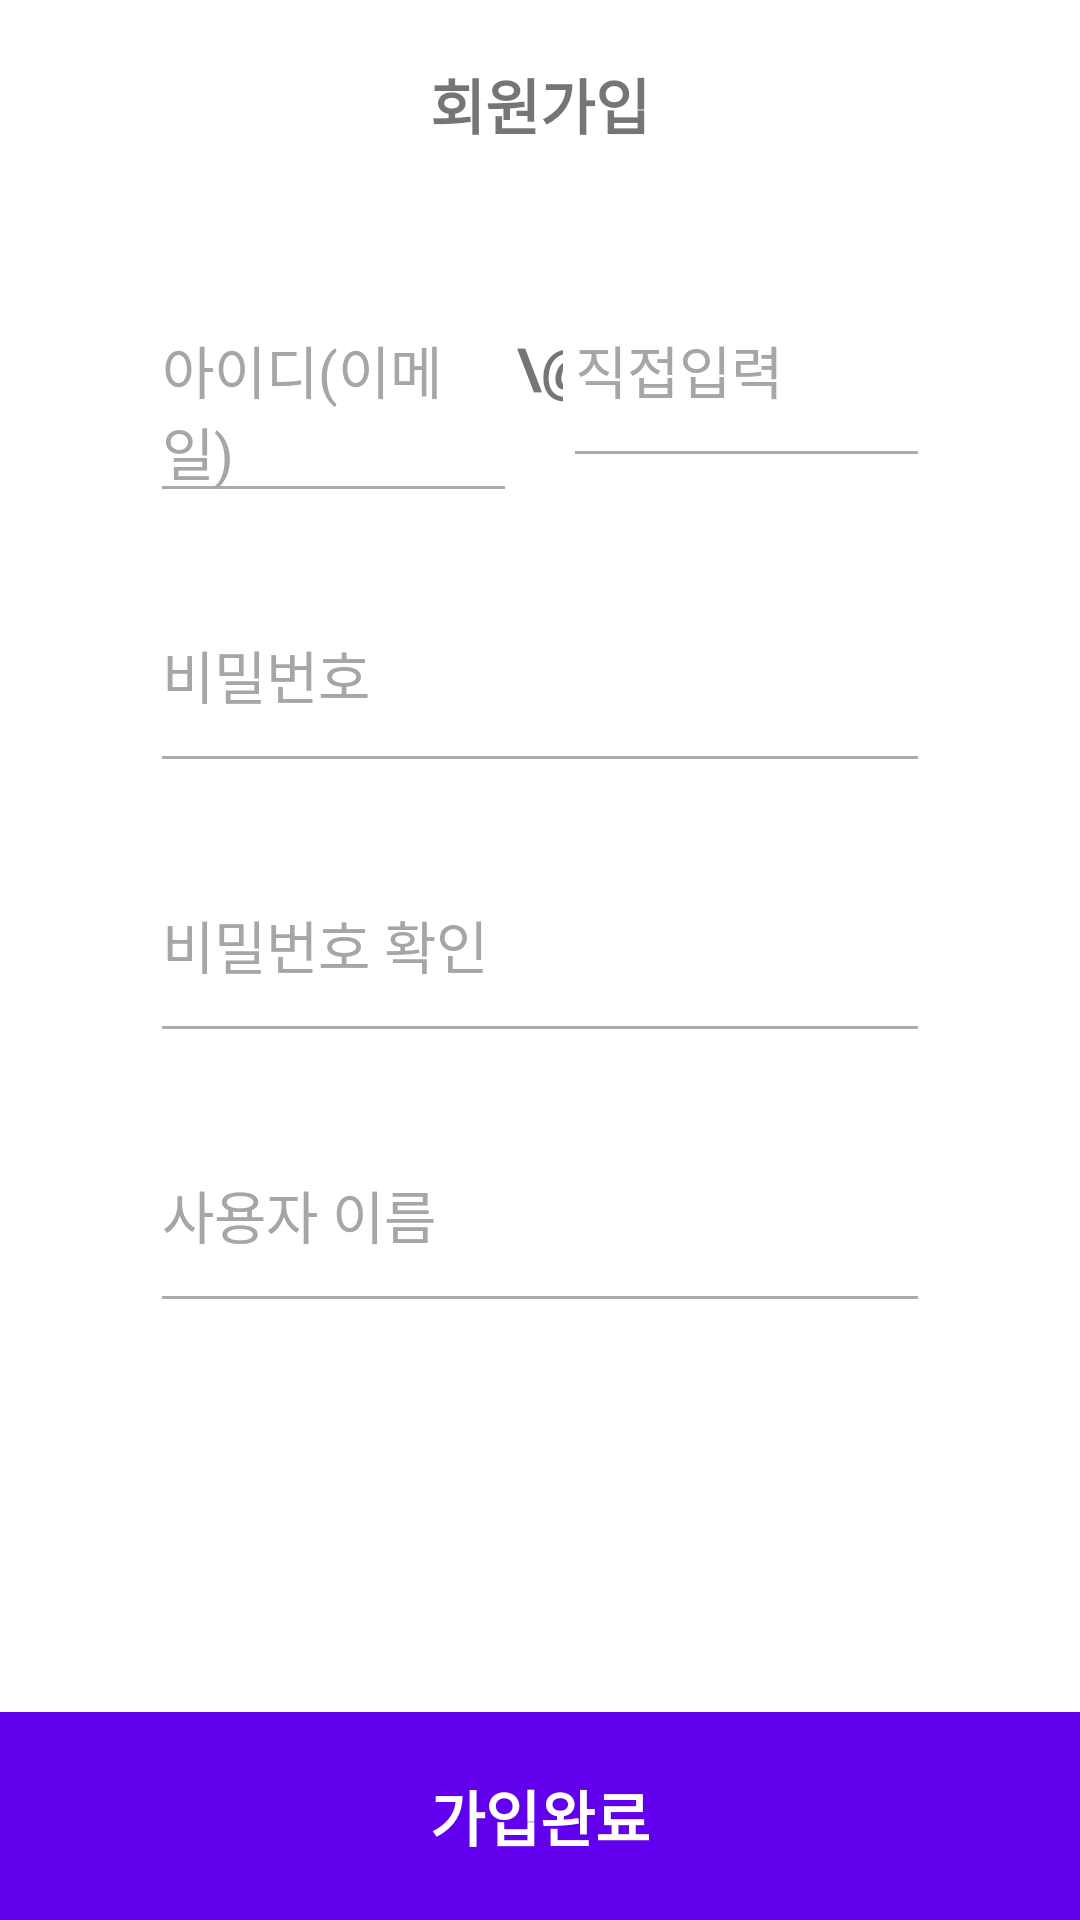

Produce the Android XML layout that renders to this screen, including the resource entries it uses.
<!-- AndroidManifest.xml: application theme Theme.Layout -->
<!-- res/layout/activity_signup.xml -->
<?xml version="1.0" encoding="utf-8"?>
<androidx.constraintlayout.widget.ConstraintLayout xmlns:android="http://schemas.android.com/apk/res/android"
    xmlns:tools="http://schemas.android.com/tools"
    android:layout_width="match_parent"
    android:layout_height="match_parent"
    xmlns:app="http://schemas.android.com/apk/res-auto">
    <TextView
        android:id="@+id/signup_title_tv"
        android:layout_width="wrap_content"
        android:layout_height="wrap_content"
        android:layout_marginTop="20dp"
        app:layout_constraintLeft_toLeftOf="parent"
        app:layout_constraintRight_toRightOf="parent"
        app:layout_constraintBottom_toTopOf="@id/signup_address_cl"
        app:layout_constraintTop_toTopOf="parent"
        android:text="회원가입"
        android:textSize="20dp"
        android:textStyle="bold">
        
    </TextView>
    <androidx.constraintlayout.widget.ConstraintLayout
        android:id="@+id/signup_address_cl"
        android:layout_width="match_parent"
        android:layout_height="wrap_content"
        app:layout_constraintTop_toBottomOf="@id/signup_title_tv"
        app:layout_constraintLeft_toLeftOf="parent"
        app:layout_constraintRight_toRightOf="parent"
        app:layout_constraintBottom_toTopOf="@id/signup_pw_et"
        android:layout_marginTop="50dp"
        android:layout_marginRight="50dp"
        android:layout_marginLeft="50dp"
        app:layout_constraintHorizontal_weight="5">
    <EditText
        android:id="@+id/signup_id_et"
        android:layout_width="0dp"
        android:layout_height="wrap_content"
        app:layout_constraintTop_toTopOf="parent"
        app:layout_constraintRight_toLeftOf="@id/signup_address_tv"
        app:layout_constraintLeft_toLeftOf="parent"
        android:text="아이디(이메일)"
        android:textSize="19dp"
        android:textColor="#A6A6A6"
        android:minWidth="150dp"
        android:minHeight="60dp"
        android:gravity="left"
        android:backgroundTint="@android:color/darker_gray"
        android:textCursorDrawable="@color/black"
        android:textSelectHandle="@color/purple_500"
        android:textColorHighlight="@android:color/darker_gray"
        app:layout_constraintHorizontal_weight="2.4">
    </EditText>
    <TextView
        android:id="@+id/signup_address_tv"
        android:layout_width="0dp"
        android:layout_height="wrap_content"
        app:layout_constraintTop_toTopOf="parent"
        app:layout_constraintLeft_toRightOf="@id/signup_id_et"
        app:layout_constraintRight_toLeftOf="@id/signup_address_et"
        android:text="\@"
        android:textSize="19dp"
        android:textStyle="bold"
        android:paddingTop="10dp"
        app:layout_constraintHorizontal_weight="0.3">
    </TextView>
    <EditText
        android:id="@+id/signup_address_et"
        android:layout_width="0dp"
        android:layout_height="wrap_content"
        app:layout_constraintRight_toRightOf="parent"
        app:layout_constraintLeft_toRightOf="@id/signup_address_tv"
        app:layout_constraintTop_toTopOf="parent"
        android:text="직접입력"
        android:textSize="19dp"
        android:textColor="#A6A6A6"
        android:gravity="left"
        android:minWidth="140dp"
        android:minHeight="60dp"
        android:backgroundTint="@android:color/darker_gray"
        android:textCursorDrawable="@color/black"
        android:textSelectHandle="@color/purple_500"
        android:textColorHighlight="@android:color/darker_gray"
        app:layout_constraintHorizontal_weight="2.4">
    </EditText>
    <ImageView
        android:id="@+id/signup_address_iv"
        android:layout_width="20dp"
        android:layout_height="20dp"
        app:layout_constraintTop_toTopOf="parent"
        app:layout_constraintRight_toRightOf="parent"
        app:layout_constraintBottom_toBottomOf="parent"
        android:src="@drawable/nugu_btn_down">
    </ImageView>
    </androidx.constraintlayout.widget.ConstraintLayout>
    <EditText
        android:id="@+id/signup_pw_et"
        android:layout_width="0dp"
        android:layout_height="wrap_content"
        app:layout_constraintRight_toRightOf="@id/signup_address_cl"
        app:layout_constraintLeft_toLeftOf="@id/signup_address_cl"
        app:layout_constraintTop_toBottomOf="@id/signup_address_cl"
        app:layout_constraintBottom_toTopOf="@id/signup_pw_confirm_et"
        android:layout_marginTop="30dp"
        android:text="비밀번호"
        android:textSize="19dp"
        android:inputType="text"
        android:textColor="#A6A6A6"
        android:minWidth="150dp"
        android:minHeight="60dp"
        android:gravity="left"
        android:backgroundTint="@android:color/darker_gray"
        android:textCursorDrawable="@color/black"
        android:textSelectHandle="@color/purple_500"
        android:textColorHighlight="@android:color/darker_gray">
    </EditText>
    <ImageView
        android:id="@+id/signup_pw_iv"
        android:layout_width="30dp"
        android:layout_height="30dp"
        android:layout_marginTop="30dp"
        android:src="@drawable/btn_input_password"
        app:layout_constraintRight_toRightOf="@id/signup_pw_et"
        app:layout_constraintTop_toBottomOf="@id/signup_address_cl"
        app:layout_constraintBottom_toBottomOf="@id/signup_pw_et">
    </ImageView>
    <EditText
        android:id="@+id/signup_pw_confirm_et"
        android:layout_width="0dp"
        android:layout_height="wrap_content"
        app:layout_constraintTop_toBottomOf="@id/signup_pw_et"
        app:layout_constraintLeft_toLeftOf="@id/signup_address_cl"
        app:layout_constraintRight_toRightOf="@id/signup_address_cl"
        android:layout_marginTop="30dp"
        android:text="비밀번호 확인"
        android:textSize="19dp"
        android:inputType="text"
        android:textColor="#A6A6A6"
        android:minWidth="150dp"
        android:minHeight="60dp"
        android:gravity="left"
        android:backgroundTint="@android:color/darker_gray"
        android:textCursorDrawable="@color/black"
        android:textSelectHandle="@color/purple_500"
        android:textColorHighlight="@android:color/darker_gray">
    </EditText>
    <ImageView
        android:id="@+id/signup_pw_confirm_iv"
        android:layout_width="30dp"
        android:layout_height="30dp"
        android:src="@drawable/btn_input_password"
        app:layout_constraintRight_toRightOf="@id/signup_pw_confirm_et"
        app:layout_constraintBottom_toBottomOf="@id/signup_pw_confirm_et"
        app:layout_constraintTop_toTopOf="@id/signup_pw_confirm_et">
    </ImageView>
    <EditText
        android:id="@+id/signup_name_et"
        android:layout_width="0dp"
        android:layout_height="wrap_content"
        app:layout_constraintTop_toBottomOf="@id/signup_pw_confirm_et"
        app:layout_constraintLeft_toLeftOf="@id/signup_address_cl"
        app:layout_constraintRight_toRightOf="@id/signup_address_cl"
        android:layout_marginTop="30dp"
        android:text="사용자 이름"
        android:textSize="19dp"
        android:inputType="text"
        android:textColor="#A6A6A6"
        android:minWidth="150dp"
        android:minHeight="60dp"
        android:gravity="left"
        android:backgroundTint="@android:color/darker_gray"
        android:textCursorDrawable="@color/black"
        android:textSelectHandle="@color/purple_500"
        android:textColorHighlight="@android:color/darker_gray">
    </EditText>
    <TextView
        android:id="@+id/signup_fin_tv"
        android:layout_width="match_parent"
        android:layout_height="wrap_content"
        app:layout_constraintBottom_toBottomOf="parent"
        app:layout_constraintLeft_toLeftOf="parent"
        app:layout_constraintRight_toRightOf="parent"
        android:paddingTop="20dp"
        android:paddingBottom="20dp"
        android:text="가입완료"
        android:textSize="20dp"
        android:textStyle="bold"
        android:textColor="@color/white"
        android:background="@color/purple_500"
        android:textAlignment="center">
    </TextView>
    <ProgressBar
        android:id="@+id/signup_loading_pb"
        android:layout_width="match_parent"
        android:layout_height="wrap_content"
        app:layout_constraintTop_toTopOf="parent"
        app:layout_constraintBottom_toBottomOf="parent"
        android:visibility="invisible">
    </ProgressBar>

</androidx.constraintlayout.widget.ConstraintLayout>
<!-- resources referenced by this layout -->
<resources>
  <style name="Theme.Layout" parent="Theme.MaterialComponents.DayNight.DarkActionBar">
          
          <item name="colorPrimary">@color/purple_500</item>
          <item name="colorPrimaryVariant">@color/purple_700</item>
          <item name="colorOnPrimary">@color/white</item>
          
          <item name="colorSecondary">@color/teal_200</item>
          <item name="colorSecondaryVariant">@color/teal_700</item>
          <item name="colorOnSecondary">@color/black</item>
          
          <item name="android:statusBarColor" tools:targetApi="l">?attr/colorPrimaryVariant</item>
          
          <item name="windowActionBar">false</item>
          <item name="windowNoTitle">true</item>
      </style>
  <!-- not gathered from this repository: default colours our renderer supplied (Android Studio template values) -->
  <color name="purple_500">#FF6200EE</color>
  <color name="purple_700">#FF3700B3</color>
  <color name="teal_200">#FF03DAC5</color>
  <color name="teal_700">#FF018786</color>
  <color name="black">#FF000000</color>
  <color name="white">#FFFFFFFF</color>
</resources>
